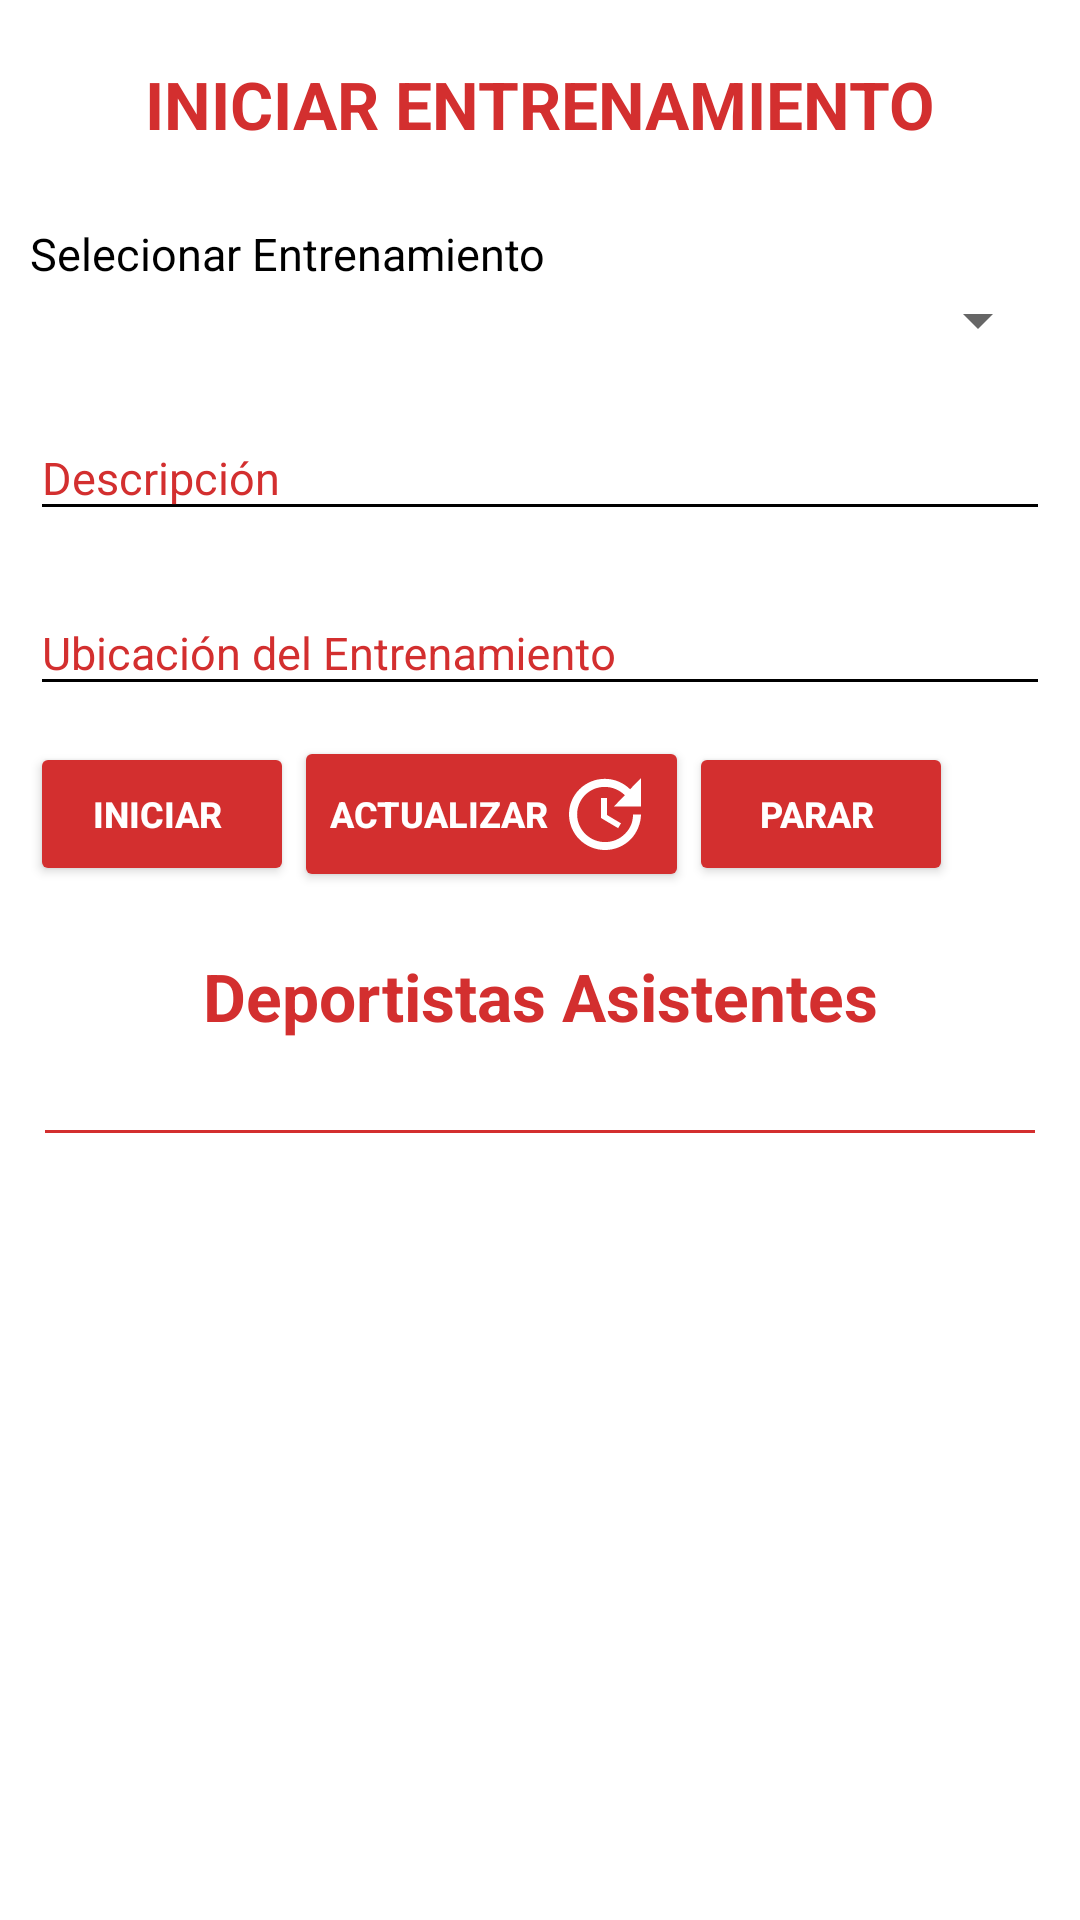

Write the Android layout XML for this screen, with the resource values it uses.
<!-- AndroidManifest.xml: application theme AppTheme -->
<!-- res/layout/fragment_inicio_entrenamiento.xml -->
<?xml version="1.0" encoding="utf-8"?>
<FrameLayout xmlns:android="http://schemas.android.com/apk/res/android"
    xmlns:tools="http://schemas.android.com/tools"
    android:layout_width="match_parent"
    android:layout_height="match_parent"
    android:background="@color/colorWhite"
    xmlns:app="http://schemas.android.com/apk/res-auto"
    tools:context=".Vistas.InicioEntrenamientoFragment">

    
    <ProgressBar
        android:id="@+id/home_progress"
        style="?android:attr/progressBarStyleLarge"
        android:layout_width="wrap_content"
        android:layout_height="wrap_content"
        android:layout_marginBottom="8dp"
        android:visibility="gone" />

    <ScrollView
        android:layout_width="match_parent"
        android:layout_height="match_parent">

        <LinearLayout
            android:id="@+id/linearLayout"
            android:layout_width="match_parent"
            android:layout_height="match_parent"
            android:orientation="vertical"
            app:layout_anchor="@+id/linearLayout"
            app:layout_anchorGravity="right|center">


            <LinearLayout
                android:layout_width="match_parent"
                android:layout_height="wrap_content"
                android:layout_margin="10dp"
                android:orientation="vertical">

                <TextView
                    android:layout_width="match_parent"
                    android:layout_height="wrap_content"
                    android:layout_marginBottom="15dp"
                    android:paddingTop="10dp"
                    android:text="INICIAR ENTRENAMIENTO"
                    android:textAlignment="center"
                    android:textColor="@color/colorPrimaryDark"
                    android:textSize="22sp"
                    android:textStyle="bold|normal" />

                <TextView
                    android:layout_width="match_parent"
                    android:layout_height="wrap_content"
                    android:layout_marginTop="10dp"
                    android:text="Selecionar Entrenamiento"
                    android:textColor="@color/colorBlack"
                    android:textSize="15sp"/>

                <Spinner
                    android:id="@+id/spinner"
                    android:layout_width="fill_parent"
                    android:layout_height="wrap_content"
                    android:layout_marginBottom="10dp"/>


                <android.support.design.widget.TextInputLayout
                    android:layout_width="match_parent"
                    android:layout_height="wrap_content"
                    android:layout_marginBottom="10dp"
                    android:theme="@style/EditTextBlack">

                    <EditText
                        android:id="@+id/descripcion_id"
                        android:layout_width="match_parent"
                        android:layout_height="wrap_content"
                        android:hint="@string/Descripción"
                        android:inputType="text"
                        android:maxLines="5"/>

                </android.support.design.widget.TextInputLayout>


                <android.support.design.widget.TextInputLayout
                    android:layout_width="match_parent"
                    android:layout_height="wrap_content"
                    android:layout_marginBottom="10dp"
                    android:theme="@style/EditTextBlack">

                    <EditText
                        android:id="@+id/e_latitud_id"
                        android:layout_width="match_parent"
                        android:layout_height="wrap_content"
                        android:hint="Ubicación del Entrenamiento"
                        android:inputType="text"
                        android:enabled="false"/>

                </android.support.design.widget.TextInputLayout>

                <LinearLayout
                    android:layout_width="match_parent"
                    android:layout_height="wrap_content"
                    android:layout_gravity="center_horizontal"
                    android:gravity="center_vertical"
                    android:orientation="horizontal">

                    <Button
                        android:id="@+id/btnagregar"
                        android:layout_width="wrap_content"
                        android:layout_height="wrap_content"
                        android:drawableRight="@drawable/ic_play_circle_filled_black_24dp"
                        android:drawableTint="@color/colorWhite"
                        android:text="Iniciar "
                        android:textSize="12dp"
                        android:textStyle="bold"
                        android:theme="@style/StyleButton" />

                    <Button
                        android:id="@+id/btnagregar2"
                        android:layout_width="wrap_content"
                        android:layout_height="wrap_content"
                        android:drawableRight="@drawable/ic_update_black_24dp"
                        android:drawableTint="@color/colorWhite"
                        android:text="Actualizar "
                        android:textSize="12dp"
                        android:textStyle="bold"
                        android:theme="@style/StyleButton" />

                    <Button
                        android:id="@+id/btnagregar3"
                        android:layout_width="wrap_content"
                        android:layout_height="wrap_content"
                        android:drawableRight="@drawable/ic_stop_black_24dp"
                        android:drawableTint="@color/colorWhite"
                        android:text="Parar "
                        android:textSize="12dp"
                        android:textStyle="bold"
                        android:theme="@style/StyleButton" />
                </LinearLayout>

            </LinearLayout>

            <TextView
                android:layout_width="match_parent"
                android:layout_height="wrap_content"
                android:layout_marginBottom="15dp"
                android:paddingTop="10dp"
                android:text="Deportistas Asistentes"
                android:textAlignment="center"
                android:textColor="@color/colorPrimaryDark"
                android:textSize="22sp"
                android:textStyle="bold|normal" />

            <ScrollView
                android:layout_width="match_parent"
                android:layout_height="match_parent">

                <LinearLayout
                    android:id="@+id/base_layout"
                    android:layout_width="match_parent"
                    android:layout_height="match_parent"
                    android:layout_margin="15dp"
                    android:orientation="vertical">

                    <View
                        android:layout_width="fill_parent"
                        android:layout_height="1dp"
                        android:background="@color/colorPrimaryDark" />

                </LinearLayout>

            </ScrollView>
        </LinearLayout>
    </ScrollView>

</FrameLayout>
<!-- resources referenced by this layout -->
<resources>
  <color name="colorBlack">#000000</color>
  <color name="colorPrimaryDark"> #D32F2F</color>
  <color name="colorWhite">#ffffff</color>
  <!-- drawable ic_update_black_24dp (drawable) -->
  <vector android:height="32dp" android:viewportHeight="24.0"
      android:viewportWidth="24.0" android:width="32dp" xmlns:android="http://schemas.android.com/apk/res/android">
      <path android:fillColor="#FF000000" android:pathData="M21,10.12h-6.78l2.74,-2.82c-2.73,-2.7 -7.15,-2.8 -9.88,-0.1 -2.73,2.71 -2.73,7.08 0,9.79 2.73,2.71 7.15,2.71 9.88,0C18.32,15.65 19,14.08 19,12.1h2c0,1.98 -0.88,4.55 -2.64,6.29 -3.51,3.48 -9.21,3.48 -12.72,0 -3.5,-3.47 -3.53,-9.11 -0.02,-12.58 3.51,-3.47 9.14,-3.47 12.65,0L21,3v7.12zM12.5,8v4.25l3.5,2.08 -0.72,1.21L11,13V8h1.5z"/>
  </vector>
  <style name="EditTextBlack">
          <item name="android:textColorHint">@color/colorPrimaryDark</item>
          <item name="android:textSize">15dp</item>
          <item name="android:textColorPrimary">@android:color/black</item>
          <item name="colorAccent">@color/colorAccent</item>
          <item name="colorControlNormal">@android:color/black</item>
          <item name="colorControlActivated">@android:color/black</item>
      </style>
  <style name="StyleButton" parent="Theme.AppCompat.Light">
          <item name="colorButtonNormal">@color/colorPrimaryDark</item>
          <item name="colorControlHighlight">@color/colorPrimary</item>
          <item name="android:textColor">@color/colorWhite</item>
      </style>
  <style name="AppTheme" parent="Theme.AppCompat.Light.DarkActionBar">
          
          <item name="colorPrimary">@color/colorPrimary</item>
          <item name="colorPrimaryDark">@color/colorPrimaryDark</item>
          <item name="colorAccent">@color/colorAccent</item>
          <item name="windowActionBar">false</item>
          <item name="windowNoTitle">true</item>
      </style>
  <color name="colorAccent">#FF9800</color>
  <color name="colorPrimary">#F44336</color>
</resources>
